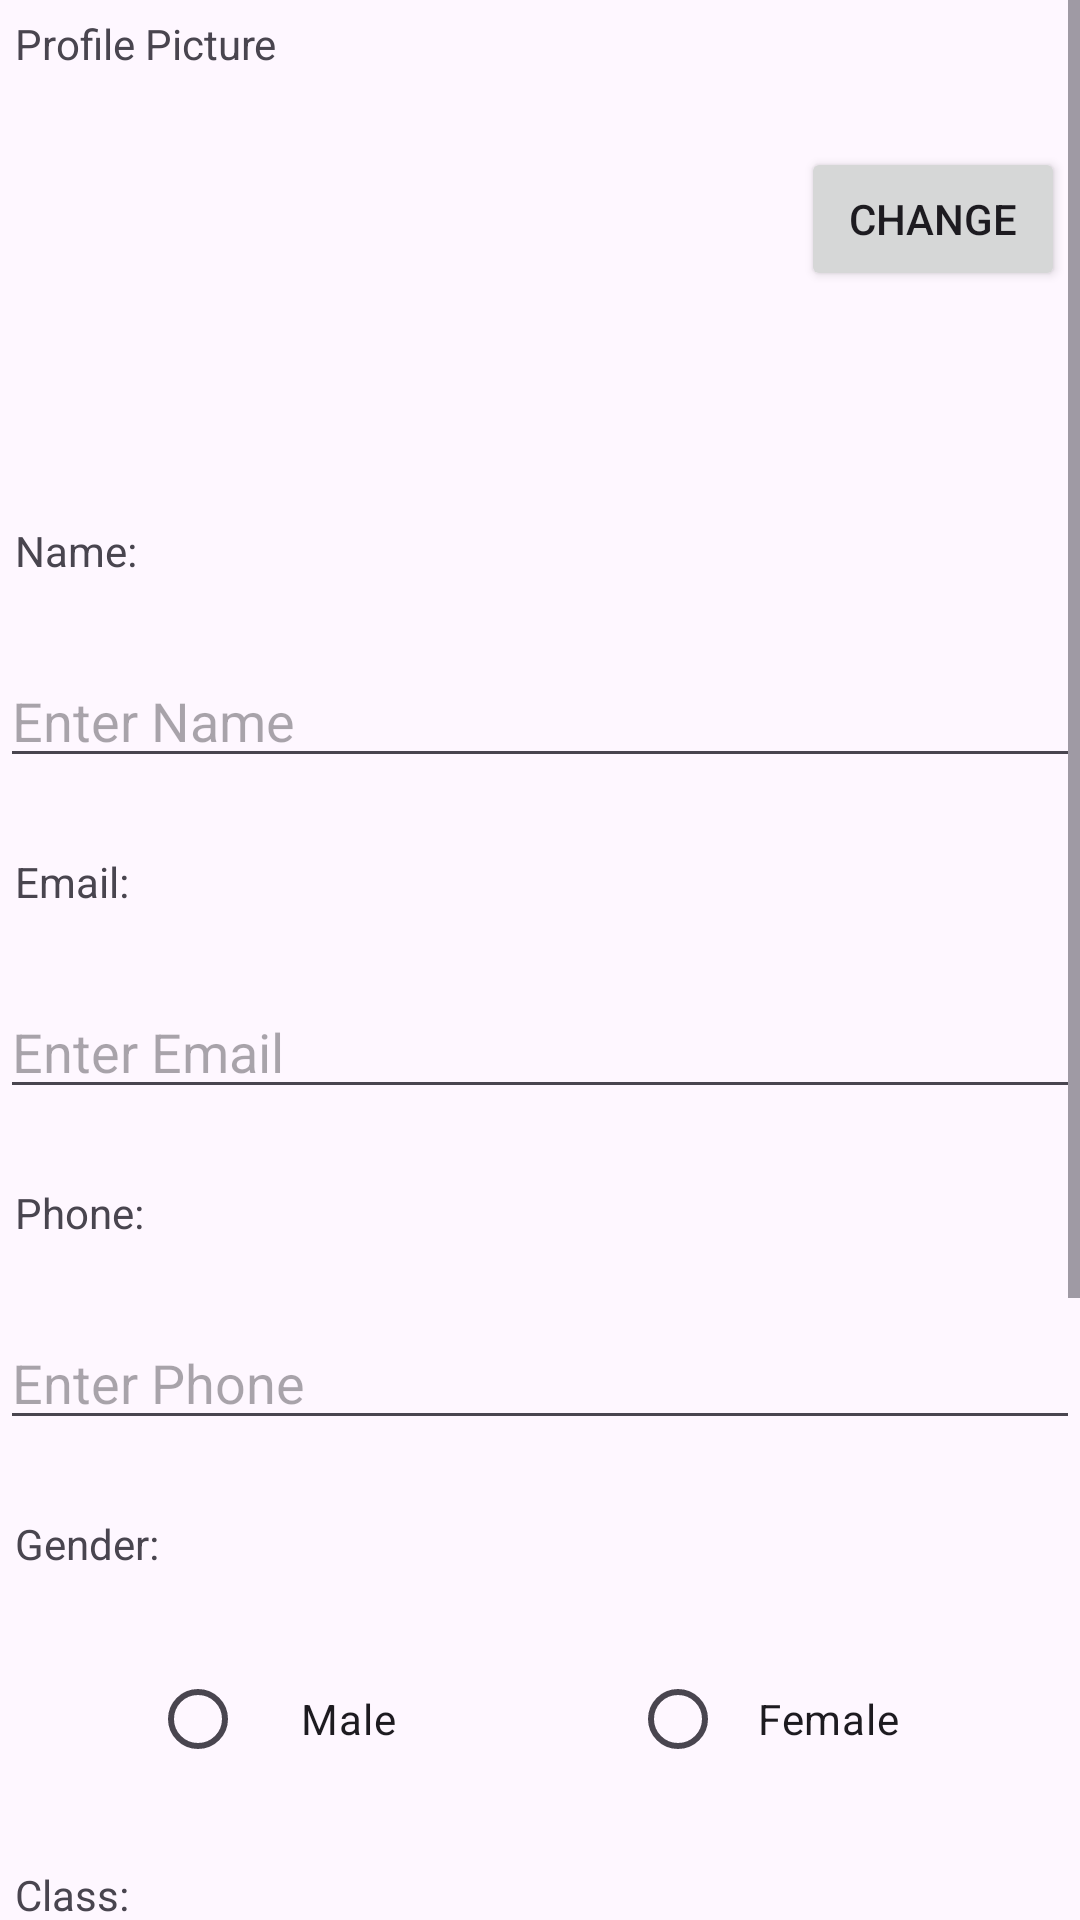

Write the Android layout XML for this screen, with the resource values it uses.
<!-- AndroidManifest.xml: application theme Theme.Ricky_Kwong_MyRuns2 -->
<!-- res/layout/activity_profile.xml -->
<?xml version="1.0" encoding="utf-8"?>
<ScrollView xmlns:android="http://schemas.android.com/apk/res/android"
    xmlns:app="http://schemas.android.com/apk/res-auto"
    xmlns:tools="http://schemas.android.com/tools"
    android:layout_width="match_parent"
    android:layout_height="match_parent"
    android:fillViewport="true">

    <LinearLayout
        android:layout_width="match_parent"
        android:layout_height="wrap_content"
        android:orientation="vertical"
        tools:context=".ProfileActivity">

        <TextView
            android:id="@+id/profileText"
            android:layout_width="wrap_content"
            android:layout_height="wrap_content"
            android:layout_marginStart="5dp"
            android:layout_marginTop="5dp"
            android:text="Profile Picture" />


        <LinearLayout
            android:layout_width="match_parent"
            android:layout_height="wrap_content"
            android:layout_below="@+id/profileText"
            android:orientation="horizontal">


            <ImageView
                android:id="@+id/profilePicture"
                android:layout_width="100dp"
                android:layout_height="100dp"
                android:layout_marginStart="5dp"
                android:layout_marginTop="25dp"
                android:src="@drawable/ic_launcher_background"/>

            <Space
                android:layout_width="0dp"
                android:layout_height="0dp"
                android:layout_weight="1">

            </Space>

            <Button
                android:id="@+id/changeButton"
                android:layout_width="wrap_content"
                android:layout_height="wrap_content"
                android:layout_marginTop="25dp"
                android:layout_marginEnd="5dp"
                android:text="Change" />

        </LinearLayout>

        <TextView
            android:id="@+id/nameText"
            android:layout_width="wrap_content"
            android:layout_height="wrap_content"
            android:layout_marginStart="5dp"
            android:layout_marginTop="25dp"
            android:text="Name:" />

        <EditText
            android:id="@+id/nameField"
            android:layout_width="match_parent"
            android:layout_height="wrap_content"
            android:layout_below="@+id/nameText"
            android:layout_marginTop="25dp"
            android:inputType="textPersonName"
            android:hint="Enter Name" />

        <TextView
            android:id="@+id/emailText"
            android:layout_width="wrap_content"
            android:layout_height="wrap_content"
            android:layout_below="@+id/nameField"
            android:layout_alignParentStart="true"
            android:layout_marginStart="5dp"
            android:layout_marginTop="25dp"
            android:text="Email:" />

        <EditText
            android:id="@+id/emailField"
            android:layout_width="match_parent"
            android:layout_height="wrap_content"
            android:layout_below="@+id/emailText"
            android:layout_marginTop="25dp"
            android:inputType="textEmailAddress"
            android:hint="Enter Email" />

        <TextView
            android:id="@+id/phoneText"
            android:layout_width="wrap_content"
            android:layout_height="wrap_content"
            android:layout_below="@+id/emailField"
            android:layout_alignParentStart="true"
            android:layout_marginStart="5dp"
            android:layout_marginTop="25dp"
            android:text="Phone:" />

        <EditText
            android:id="@+id/phoneField"
            android:layout_width="match_parent"
            android:layout_height="wrap_content"
            android:layout_below="@+id/phoneText"
            android:layout_marginTop="25dp"
            android:inputType="phone"
            android:hint="Enter Phone" />

        <TextView
            android:id="@+id/genderText"
            android:layout_width="wrap_content"
            android:layout_height="wrap_content"
            android:layout_below="@+id/phoneField"
            android:layout_alignParentStart="true"
            android:layout_marginStart="5dp"
            android:layout_marginTop="25dp"
            android:text="Gender:" />


        <RadioGroup
            android:id="@+id/radioButtons"
            android:layout_width="match_parent"
            android:layout_height="wrap_content"
            android:layout_below="@+id/genderText"
            android:layout_marginTop="25dp"
            android:orientation="horizontal">

            <RadioButton
                android:id="@+id/maleButton"
                android:layout_width="100dp"
                android:layout_height="wrap_content"
                android:layout_marginStart="50dp"
                android:gravity="center"
                android:text="Male" />

            <Space
                android:layout_width="0dp"
                android:layout_height="0dp"
                android:layout_weight="1">

            </Space>


            <RadioButton
                android:id="@+id/femaleButton"
                android:layout_width="100dp"
                android:layout_height="wrap_content"
                android:layout_marginEnd="50dp"
                android:gravity="center"
                android:text="Female" />

        </RadioGroup>

        <TextView
            android:id="@+id/classText"
            android:layout_width="wrap_content"
            android:layout_height="wrap_content"
            android:layout_below="@+id/radioButtons"
            android:layout_alignParentStart="true"
            android:layout_marginStart="5dp"
            android:layout_marginTop="25dp"
            android:text="Class:" />

        <EditText
            android:id="@+id/classField"
            android:layout_width="match_parent"
            android:layout_height="wrap_content"
            android:layout_below="@+id/classText"
            android:layout_marginTop="25dp"
            android:inputType="number"
            android:hint="Enter Class" />

        <TextView
            android:id="@+id/majorText"
            android:layout_width="wrap_content"
            android:layout_height="wrap_content"
            android:layout_below="@+id/classField"
            android:layout_alignParentStart="true"
            android:layout_marginStart="5dp"
            android:layout_marginTop="25dp"
            android:text="Major:" />

        <EditText
            android:id="@+id/majorField"
            android:layout_width="match_parent"
            android:layout_height="wrap_content"
            android:layout_below="@+id/majorText"
            android:layout_marginTop="25dp"
            android:hint="Enter Major" />

        <LinearLayout
            android:layout_width="match_parent"
            android:layout_height="wrap_content"
            android:layout_below="@+id/profileText"
            android:orientation="horizontal">

            <Button
                android:id="@+id/saveButton"
                android:layout_width="wrap_content"
                android:layout_height="wrap_content"
                android:layout_below="@+id/majorField"
                android:layout_marginStart="75dp"
                android:layout_marginTop="25dp"
                android:layout_marginBottom="25dp"
                android:text="Save" />

            <Button
                android:id="@+id/cancelButton"
                android:layout_width="wrap_content"
                android:layout_height="wrap_content"
                android:layout_below="@+id/majorField"
                android:layout_alignParentEnd="true"
                android:layout_marginStart="80dp"
                android:layout_marginTop="25dp"
                android:layout_marginEnd="75dp"
                android:layout_toEndOf="@+id/saveButton"

                android:text="Cancel" />
        </LinearLayout>
    </LinearLayout>
</ScrollView>
<!-- resources referenced by this layout -->
<resources>
  <style name="Theme.Ricky_Kwong_MyRuns2" parent="Base.Theme.Ricky_Kwong_MyRuns2" />
  <style name="Base.Theme.Ricky_Kwong_MyRuns2" parent="Theme.Material3.DayNight.NoActionBar">
          
          
      </style>
</resources>
